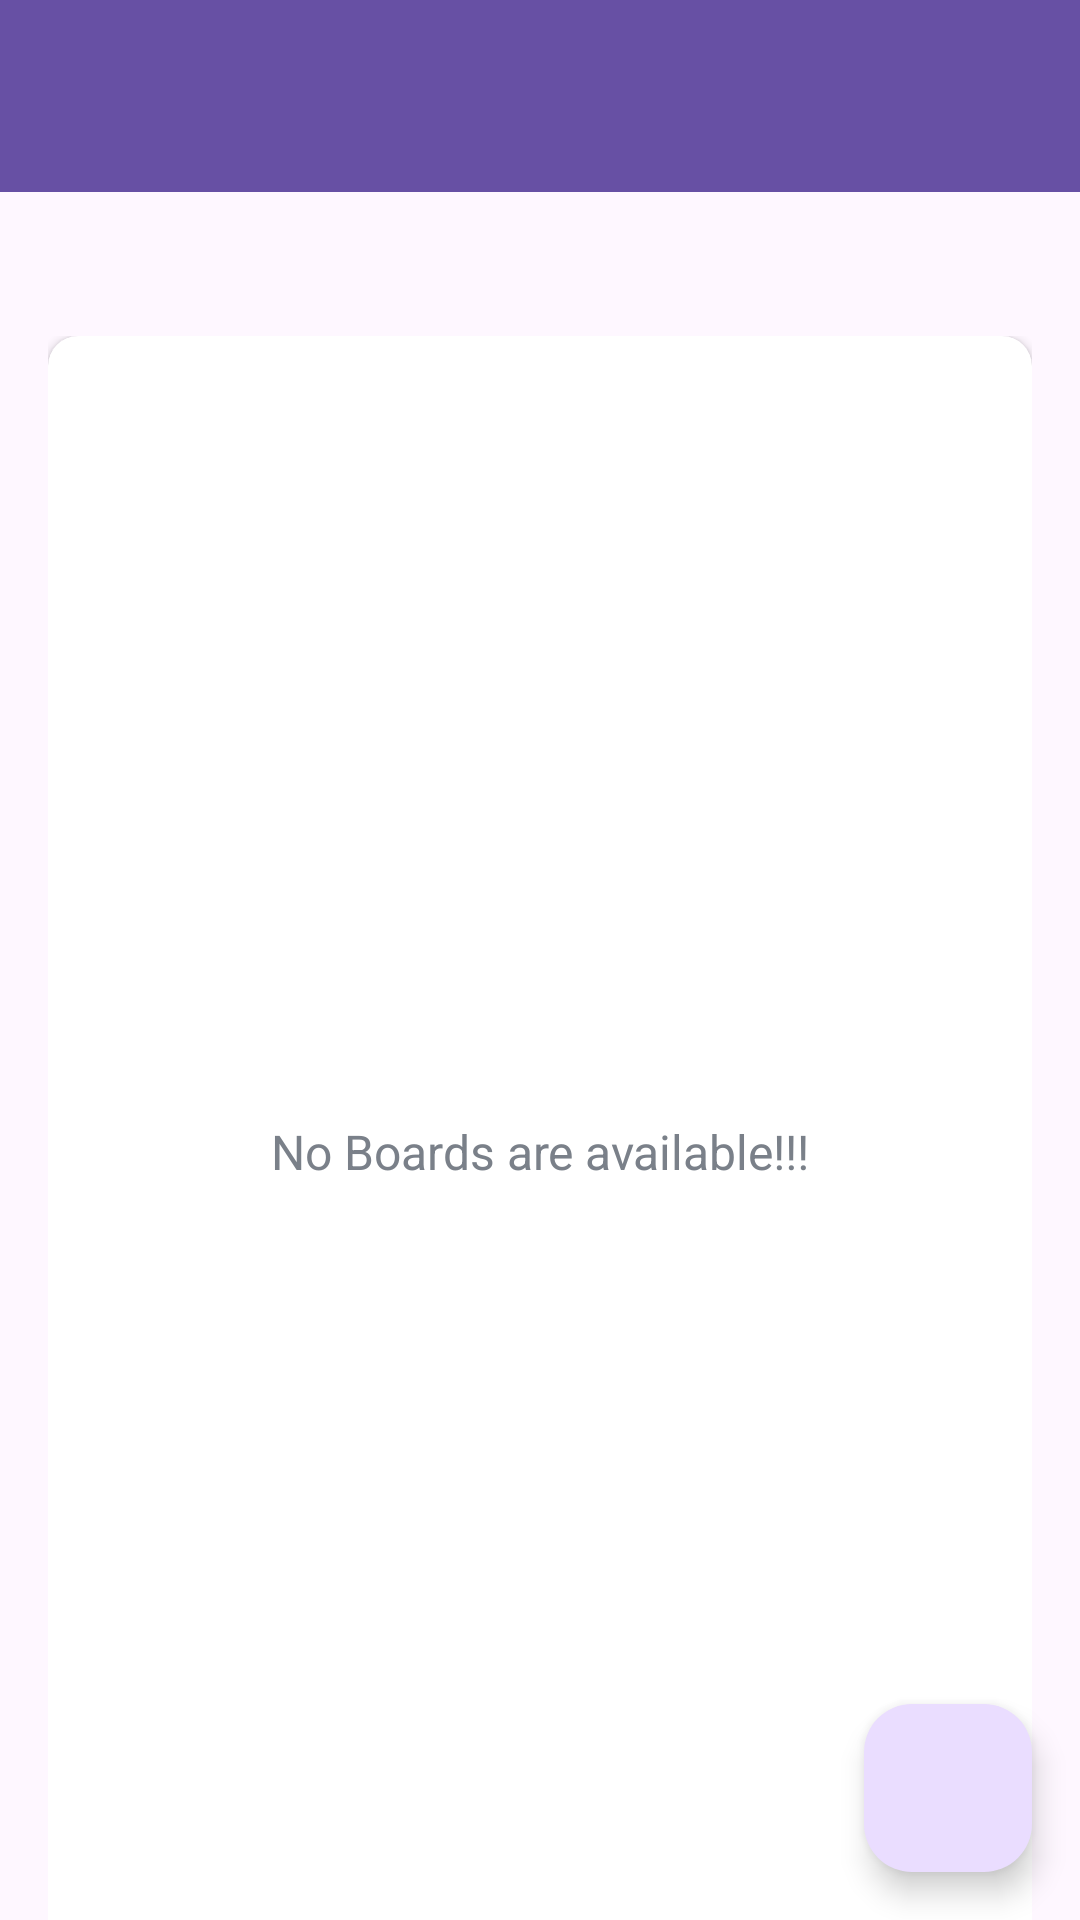

The Android layout XML behind this screen, and the referenced resources:
<!-- AndroidManifest.xml: application theme Theme.MANAGEAPp -->
<!-- res/layout/app_bar_main.xml -->
<?xml version="1.0" encoding="utf-8"?>
<androidx.coordinatorlayout.widget.CoordinatorLayout
    xmlns:android="http://schemas.android.com/apk/res/android"
    xmlns:app="http://schemas.android.com/apk/res-auto"
    xmlns:tools="http://schemas.android.com/tools"
    android:layout_width="match_parent"
    android:layout_height="match_parent"
    tools:context=".activites.MainActivity">

    
    <com.google.android.material.appbar.AppBarLayout
        android:layout_width="match_parent"
        android:layout_height="wrap_content"
        android:theme="@style/AppTheme.AppBarOverlay">

        
        <androidx.appcompat.widget.Toolbar
            android:id="@+id/toolbar_main_activity"
            android:layout_width="match_parent"
            android:layout_height="?attr/actionBarSize"
            android:background="?attr/colorPrimary"
            app:popupTheme="@style/AppTheme.PopupOverlay"/>

    </com.google.android.material.appbar.AppBarLayout>

    
    <include layout="@layout/main_content" />

    
    <com.google.android.material.floatingactionbutton.FloatingActionButton
        android:id="@+id/fab_create_board"
        android:layout_width="wrap_content"
        android:layout_height="wrap_content"
        android:layout_gravity="bottom|end"
        android:layout_margin="@dimen/fab_margin"
        android:contentDescription="@string/create_new_board"
        app:srcCompat="@drawable/ic_vector_add_24dp"/>

</androidx.coordinatorlayout.widget.CoordinatorLayout>
<!-- res/layout/main_content.xml (included above) -->
<?xml version="1.0" encoding="utf-8"?>
<LinearLayout xmlns:android="http://schemas.android.com/apk/res/android"
    xmlns:app="http://schemas.android.com/apk/res-auto"
    xmlns:tools="http://schemas.android.com/tools"
    android:layout_width="match_parent"
    android:layout_height="match_parent"
    android:background="@drawable/ic_background"
    android:layout_gravity="center"
    android:orientation="vertical"
    android:padding="16dp"
    app:layout_behavior="@string/appbar_scrolling_view_behavior"
    tools:context=".activites.MainActivity">

    <androidx.cardview.widget.CardView
        android:layout_width="match_parent"
        android:layout_height="match_parent"
        android:background="@android:color/white"
        android:elevation="@dimen/card_view_elevation"
        app:cardCornerRadius="@dimen/card_view_corner_radius">

        <androidx.recyclerview.widget.RecyclerView
            android:id="@+id/rv_board_list"
            android:layout_width="match_parent"
            android:layout_height="match_parent"
            android:visibility="gone"/>


        <TextView
            android:id="@+id/tv_no_boards_available"
            android:layout_width="match_parent"
            android:layout_height="match_parent"
            android:text="@string/no_boards_are_available"
            android:gravity="center"
            android:textColor="@color/secondary_text_color"
            android:textSize="@dimen/no_boards_available_text_size"
             />


    </androidx.cardview.widget.CardView>


</LinearLayout>
<!-- resources referenced by this layout -->
<resources>
  <color name="secondary_text_color">#7A8089</color>
  <dimen name="card_view_corner_radius">10dp</dimen>
  <dimen name="card_view_elevation">10dp</dimen>
  <dimen name="fab_margin">16dp</dimen>
  <dimen name="no_boards_available_text_size">16sp</dimen>
  <string name="create_new_board">CREATE BOARD</string>
  <string name="no_boards_are_available">No Boards are available!!!</string>
  <style name="AppTheme.AppBarOverlay" parent="ThemeOverlay.AppCompat.Dark.ActionBar" />
  <style name="AppTheme.PopupOverlay" parent="ThemeOverlay.AppCompat.Light" />
  <style name="Theme.MANAGEAPp" parent="Base.Theme.MANAGEAPp" />
  <style name="Base.Theme.MANAGEAPp" parent="Theme.Material3.DayNight.NoActionBar">
          
          
      </style>
</resources>
